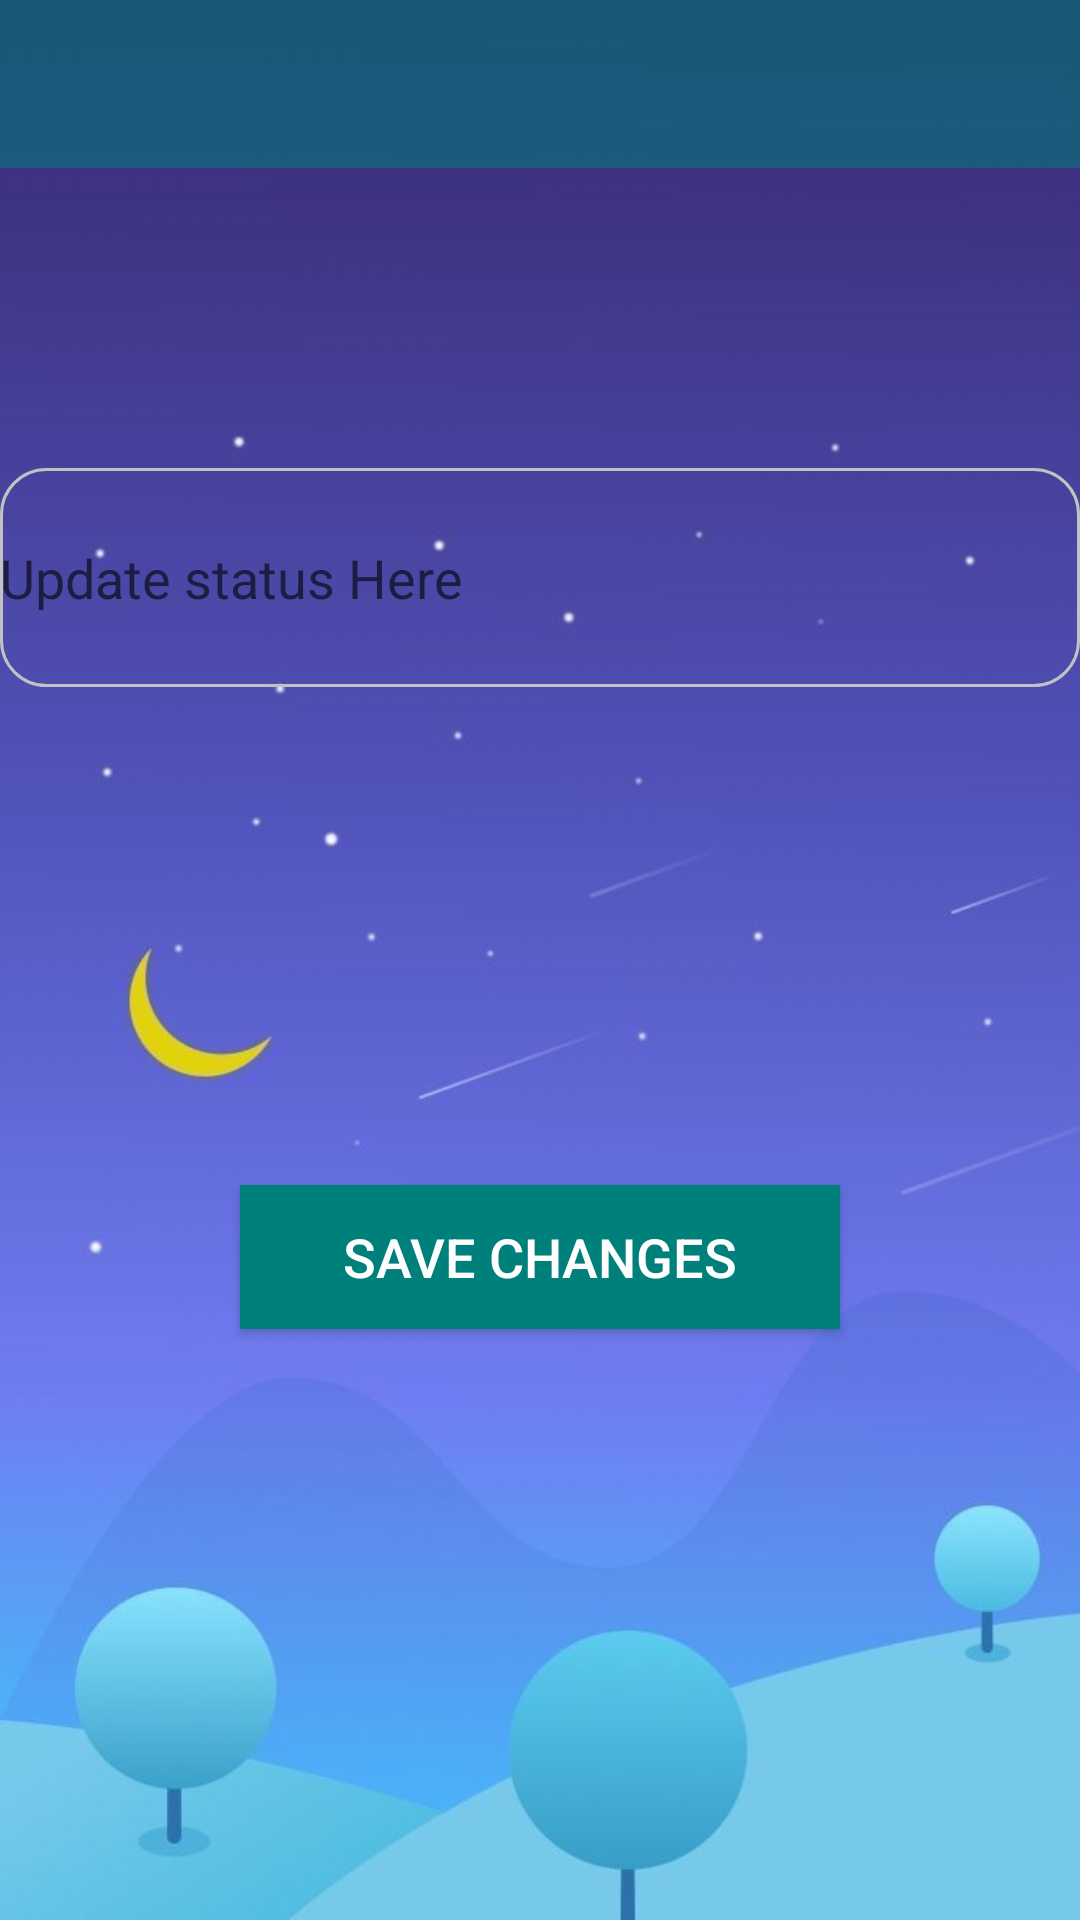

Produce the Android XML layout that renders to this screen, including the resource entries it uses.
<!-- AndroidManifest.xml: application theme AppTheme -->
<!-- res/layout/activity_status.xml -->
<?xml version="1.0" encoding="utf-8"?>
<RelativeLayout xmlns:android="http://schemas.android.com/apk/res/android"
    xmlns:app="http://schemas.android.com/apk/res-auto"
    xmlns:tools="http://schemas.android.com/tools"
    android:layout_width="match_parent"
    android:layout_height="match_parent"
    android:background="@drawable/snow"
    tools:context=".StatusActivity">

    <include layout="@layout/app_bar_layout"
        android:id="@+id/status_app_bar">
    </include>

    <EditText
        android:id="@+id/status_input"
        android:layout_width="match_parent"
        android:layout_height="73dp"
        android:layout_alignParentStart="true"
        android:layout_alignParentTop="true"
        android:layout_marginTop="156dp"
        android:ems="10"
        android:hint="Update status Here"
        android:inputType="textMultiLine"
        android:background="@drawable/input_outline" />

    <Button
        android:id="@+id/save_status_change_button"
        android:layout_width="200dp"
        android:layout_height="wrap_content"
        android:layout_alignParentBottom="true"
        android:layout_centerHorizontal="true"
        android:layout_marginBottom="197dp"
        android:background="@color/colorPrimary"
        android:text="Save Changes"
        android:textColor="@android:color/background_light"
        android:textSize="18sp" />

</RelativeLayout>
<!-- res/layout/app_bar_layout.xml (included above) -->
<?xml version="1.0" encoding="utf-8"?>
<android.support.v7.widget.Toolbar xmlns:android="http://schemas.android.com/apk/res/android"
    xmlns:tools="http://schemas.android.com/tools"
    xmlns:app="http://schemas.android.com/apk/res-auto"
    android:id="@+id/main_app_bar"
    android:layout_width="match_parent"
    android:layout_height="?android:attr/actionBarSize"
    app:theme="@style/MyCustomToolBarTheme"
    android:background="@drawable/app_bar_layout_background">


</android.support.v7.widget.Toolbar>
<!-- resources referenced by this layout -->
<resources>
  <color name="colorPrimary">#00807B</color>
  <!-- drawable app_bar_layout_background (drawable) -->
  <?xml version="1.0" encoding="utf-8"?>
  <shape xmlns:android="http://schemas.android.com/apk/res/android">
      <solid android:color='#8800807B'></solid>
  </shape>
  <!-- drawable input_outline (drawable) -->
  <?xml version="1.0" encoding="utf-8"?>
  <shape xmlns:android="http://schemas.android.com/apk/res/android">
  <stroke android:color="#c2c2c2"
      android:width="1dp"></stroke>
      <corners android:radius="15dp"></corners>
  </shape>
  <!-- drawable snow: jpg bitmap (drawable, 21066 bytes) -->
  <style name="MyCustomToolBarTheme" parent="ThemeOverlay.AppCompat.Dark">
  
          <item name="android:textColorPrimary">#ffffff</item>
          <item name="android:textColorSecondary">#000000</item>
      </style>
  <style name="AppTheme" parent="Theme.AppCompat.Light.NoActionBar">
          
          <item name="colorPrimary">@color/colorPrimary</item>
          <item name="colorPrimaryDark">@color/colorPrimaryDark</item>
          <item name="colorAccent">@color/colorAccent</item>
      </style>
  <color name="colorPrimaryDark">#00807B</color>
  <color name="colorAccent">#00807b</color>
</resources>
